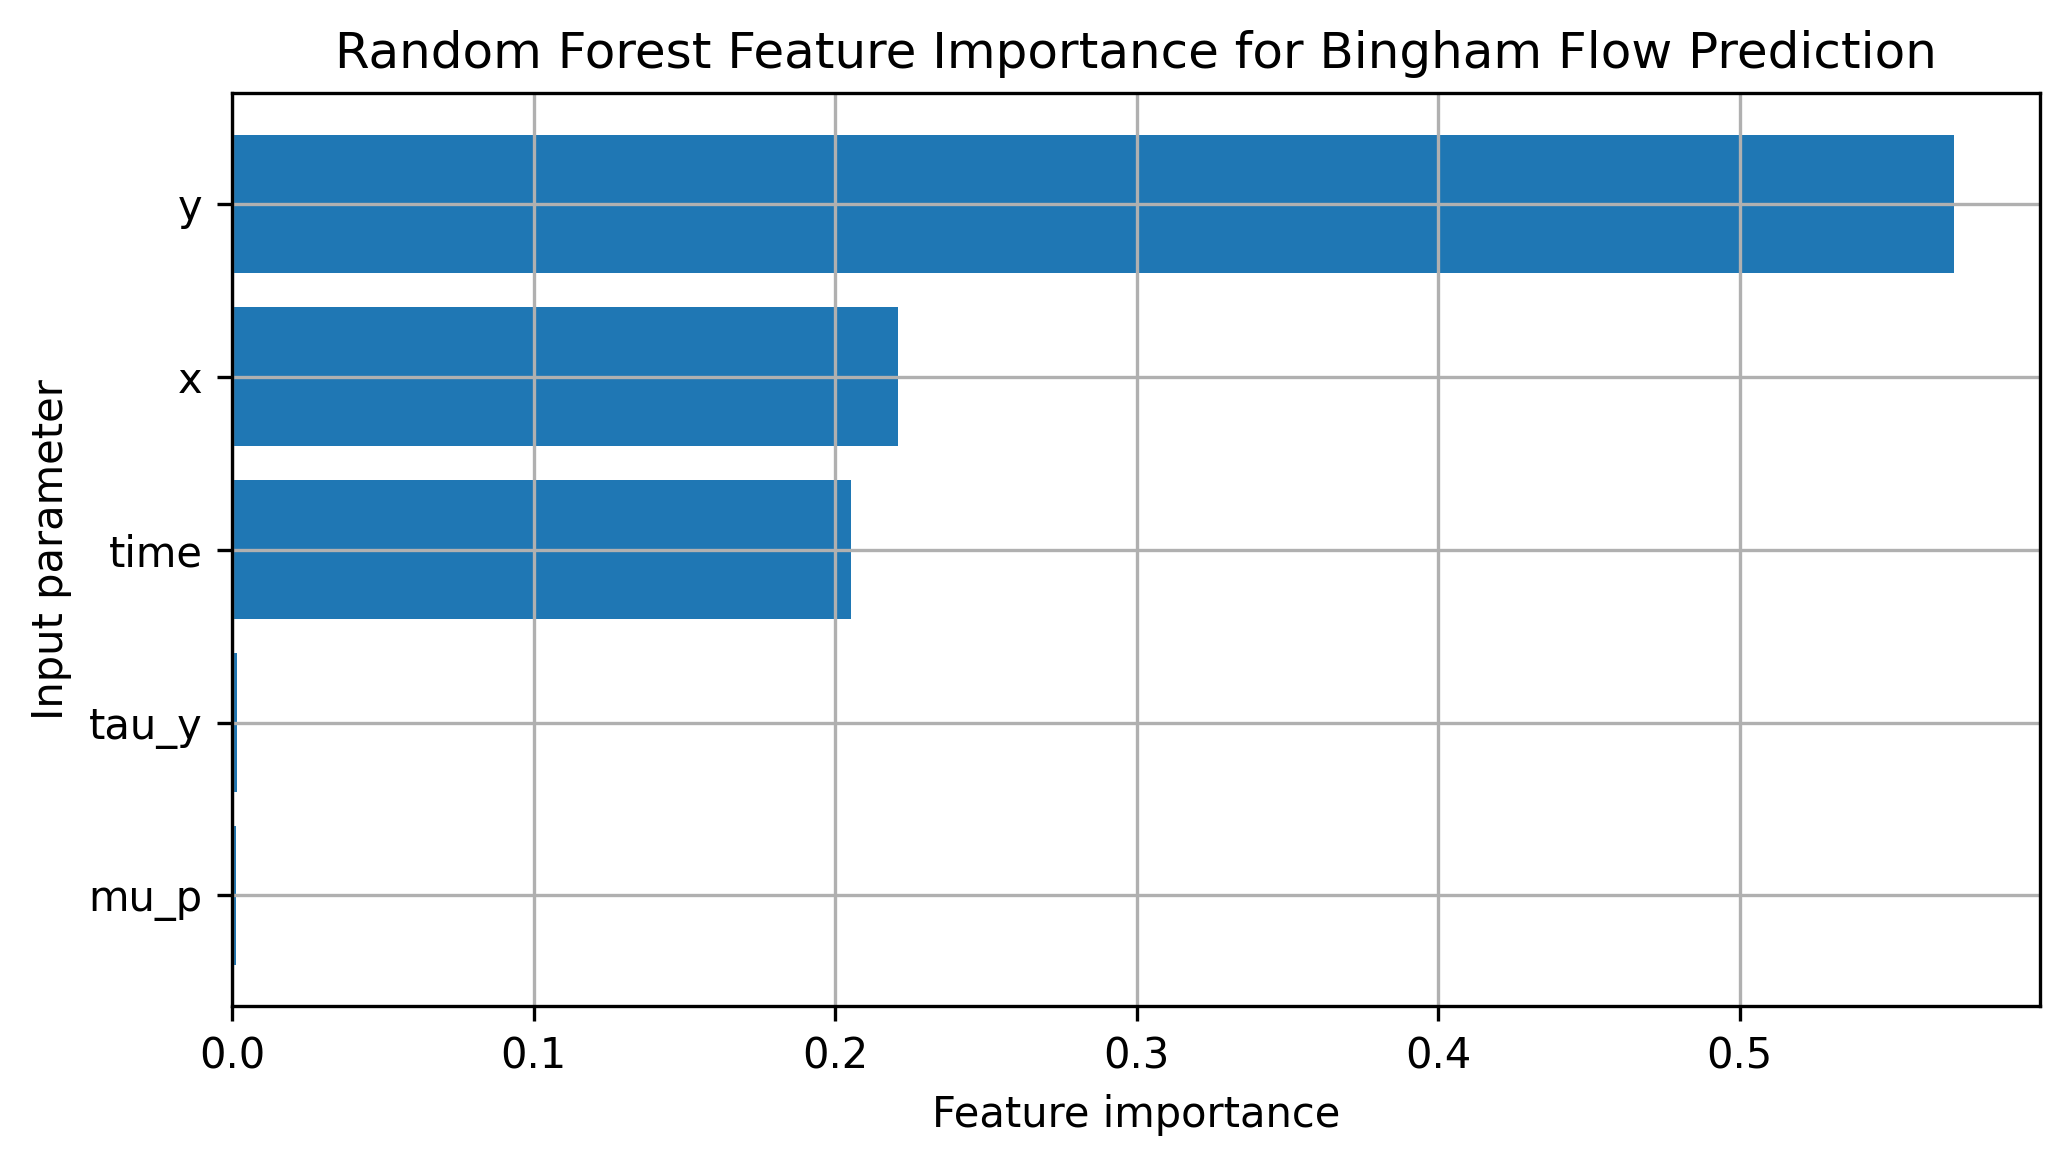

The table this chart was drawn from, first rows:
Feature, Importance
y, 0.5709
x, 0.2208
time, 0.2053
tau_y, 0.001528
mu_p, 0.001493
